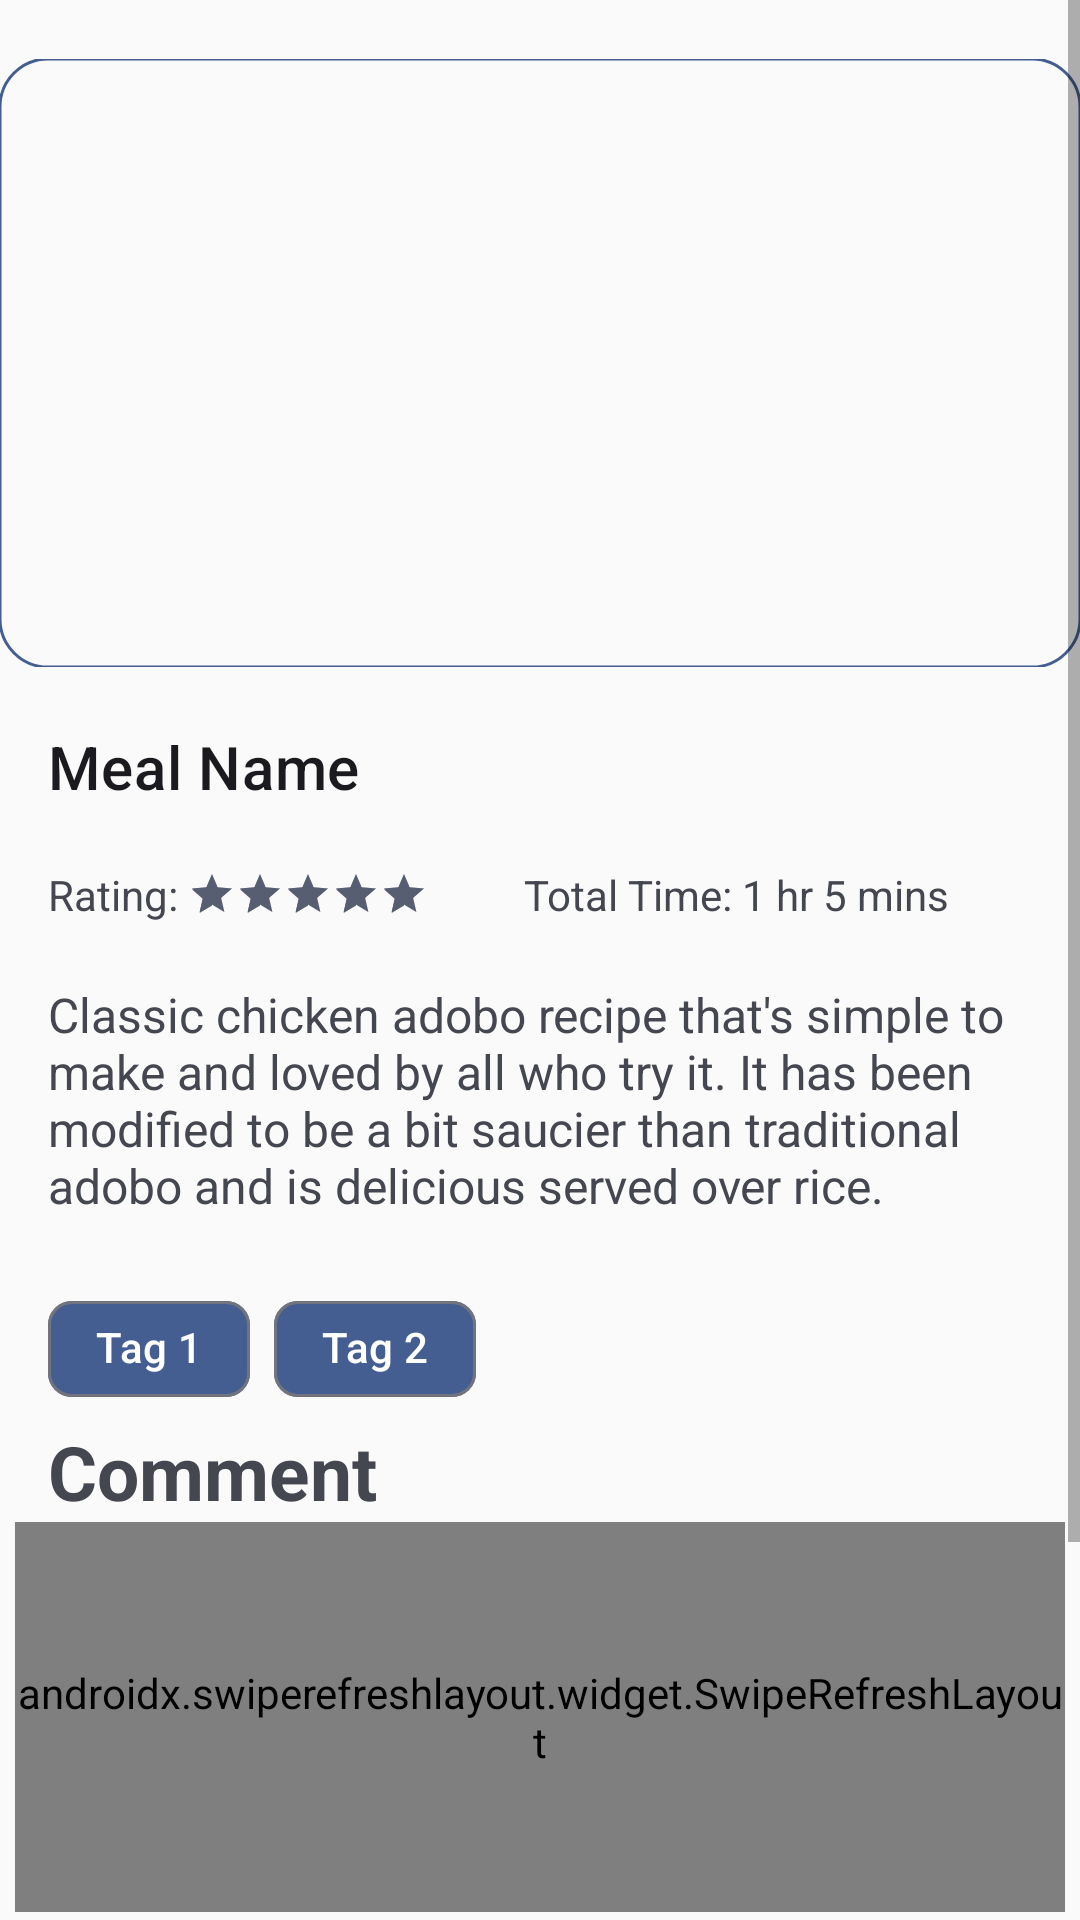

Produce the Android XML layout that renders to this screen, including the resource entries it uses.
<!-- AndroidManifest.xml: application theme Theme.Design.Light.NoActionBar -->
<!-- res/layout/recipe_meal_detail_layout.xml -->
<?xml version="1.0" encoding="utf-8"?>
<layout
    xmlns:android="http://schemas.android.com/apk/res/android"
    xmlns:app="http://schemas.android.com/apk/res-auto"
    xmlns:tools="http://schemas.android.com/tools"
    >
<ScrollView
    android:layout_width="match_parent"
    android:layout_height="match_parent"
    android:id="@+id/recipe_meal_detail_layout"
    >

    <androidx.constraintlayout.widget.ConstraintLayout
        android:layout_width="match_parent"
        android:layout_height="wrap_content"
        android:theme="@style/Theme.Material3.DynamicColors.DayNight.NoActionBar"
       >

        <com.google.android.material.imageview.ShapeableImageView
            android:id="@+id/imageView"
            android:layout_width="0dp"
            android:layout_height="0dp"
            android:scaleType="centerCrop"
            app:layout_constraintBottom_toTopOf="@+id/nameMeal"
            app:layout_constraintDimensionRatio="H,16:9"
            app:layout_constraintEnd_toEndOf="parent"
            app:layout_constraintStart_toStartOf="parent"
            app:layout_constraintTop_toTopOf="parent"
            app:shapeAppearanceOverlay="@style/CustomShapeAppearanceOverlay"
            app:strokeColor="?attr/colorPrimary"
            app:strokeWidth="1dp"
            tools:src="@tools:sample/backgrounds/scenic" />

        <TextView
            android:id="@+id/nameMeal"
            android:layout_width="0dp"
            android:layout_height="wrap_content"
            android:layout_marginStart="16dp"
            android:layout_marginEnd="16dp"
            android:layout_marginTop="0dp"
            android:text="Meal Name"
            android:textAppearance="?attr/textAppearanceHeadline6"
            app:layout_constraintBottom_toTopOf="@+id/totalTime"
            app:layout_constraintEnd_toEndOf="parent"
            app:layout_constraintStart_toStartOf="parent"
            app:layout_constraintTop_toBottomOf="@+id/imageView" />


        <RatingBar
            android:id="@+id/displayRatingBar"
            style="?android:attr/ratingBarStyleSmall"
            android:layout_width="wrap_content"
            android:layout_height="wrap_content"
            android:layout_marginEnd="16dp"
            android:isIndicator="true"
            android:numStars="5"
            android:rating="5"
            app:layout_constraintBottom_toTopOf="@+id/descriptionMeal"
            app:layout_constraintEnd_toStartOf="@+id/totalTime"
            app:layout_constraintStart_toEndOf="@+id/textView2"
            app:layout_constraintTop_toBottomOf="@+id/nameMeal" />

        <TextView
            android:id="@+id/totalTime"
            android:layout_width="0dp"
            android:layout_height="wrap_content"
            android:layout_marginStart="16dp"
            android:layout_marginEnd="16dp"
            android:text="Total Time: 1 hr 5 mins"
            app:layout_constraintBottom_toBottomOf="@+id/displayRatingBar"
            app:layout_constraintEnd_toEndOf="parent"
            app:layout_constraintStart_toEndOf="@+id/displayRatingBar"
            app:layout_constraintTop_toTopOf="@+id/displayRatingBar" />

        <TextView
            android:id="@+id/descriptionMeal"
            android:layout_width="0dp"
            android:layout_height="wrap_content"
            android:layout_marginStart="16dp"
            android:layout_marginTop="16dp"
            android:layout_marginEnd="16dp"
            android:text="Classic chicken adobo recipe that's simple to make and loved by all who try it. It has been modified to be a bit saucier than traditional adobo and is delicious served over rice."
            android:textSize="16sp"
            app:layout_constraintBottom_toTopOf="@+id/chipGroup"
            app:layout_constraintEnd_toEndOf="parent"
            app:layout_constraintStart_toStartOf="parent"
            app:layout_constraintTop_toBottomOf="@+id/totalTime" />

        <com.google.android.material.chip.ChipGroup
            android:id="@+id/chipGroup"
            android:layout_width="0dp"
            android:layout_height="wrap_content"
            android:layout_marginStart="16dp"
            android:layout_marginTop="16dp"
            android:layout_marginEnd="16dp"
            app:chipSpacingHorizontal="8dp"
            app:layout_constraintBottom_toTopOf="@+id/swipe_layout"
            app:layout_constraintEnd_toEndOf="parent"
            app:layout_constraintStart_toStartOf="parent"
            app:layout_constraintTop_toBottomOf="@+id/descriptionMeal">

            <com.google.android.material.chip.Chip
                android:id="@+id/category"
                android:layout_width="wrap_content"
                android:layout_height="wrap_content"
                app:layout_constrainedWidth="true"
                android:text="Tag 1"
                android:textColor="@color/white"
                app:chipBackgroundColor="?attr/colorPrimary" />



            <com.google.android.material.chip.Chip
                android:id="@+id/cuisine"
                android:layout_width="wrap_content"
                android:layout_height="wrap_content"
                app:layout_constrainedWidth="true"
                android:text="Tag 2"
                android:textColor="@color/white"
                android:textStyle="bold"
                app:chipBackgroundColor="?attr/colorPrimary" />

        </com.google.android.material.chip.ChipGroup>


        <androidx.swiperefreshlayout.widget.SwipeRefreshLayout
            android:id="@+id/swipe_layout"
            android:layout_marginStart="5dp"
            android:layout_marginEnd="5dp"
            android:layout_marginTop="30dp"
            android:layout_width="match_parent"
            android:layout_height="130dp"
            android:orientation="vertical"
            app:layout_constraintBottom_toTopOf="@+id/limearComment"
            app:layout_constraintEnd_toEndOf="parent"
            app:layout_constraintStart_toStartOf="parent"
            app:layout_constraintTop_toBottomOf="@+id/chipGroup"
            app:layout_constraintVertical_bias="0.5">

            <androidx.fragment.app.FragmentContainerView
                android:id="@+id/fragment_container_comment"
                android:layout_width="0dp"
                android:layout_height="0dp"
                android:paddingTop="5dp"
                android:paddingBottom="5dp"
                android:background="@drawable/input_coment"

               />
        </androidx.swiperefreshlayout.widget.SwipeRefreshLayout>

        <LinearLayout
            android:id="@+id/limearComment"
            android:layout_width="0dp"
            android:layout_height="wrap_content"
            android:orientation="vertical"
            android:layout_marginTop="16dp"
            app:layout_constraintBottom_toBottomOf="parent"
            app:layout_constraintEnd_toEndOf="parent"
            app:layout_constraintStart_toStartOf="parent"
            app:layout_constraintTop_toBottomOf="@+id/swipe_layout">

            <LinearLayout
                android:layout_width="match_parent"
                android:layout_height="wrap_content"
                android:orientation="horizontal">
                <TextView
                    android:layout_width="wrap_content"
                    android:layout_height="wrap_content"
                    android:text="@string/evaluate_rating"
                    android:textSize="25dp"
                    android:layout_marginStart="16dp"
                    android:textStyle="bold"
                    android:layout_marginTop="0dp"
                    />

                <RatingBar
                    android:id="@+id/ratingBar"
                    style="?android:attr/ratingBarStyleIndicator"
                    android:layout_width="wrap_content"
                    android:layout_height="wrap_content"
                    android:isIndicator="false"
                    android:numStars="5"
                    android:rating="5" />
            </LinearLayout>



            <LinearLayout
                android:layout_width="match_parent"
                android:layout_height="wrap_content"
                android:orientation="horizontal"
                android:layout_marginTop="16dp"
                android:layout_marginBottom="20dp">

                <com.google.android.material.textfield.TextInputLayout
                    android:id="@+id/commentInputLayout"
                    style="@style/Widget.MaterialComponents.TextInputLayout.OutlinedBox"
                    android:layout_width="0dp"
                    android:layout_height="wrap_content"
                    android:layout_marginStart="16dp"
                    android:layout_marginEnd="8dp"
                    android:layout_weight="1"
                    >

                    <com.google.android.material.textfield.TextInputEditText
                        android:id="@+id/commentEditText"
                        android:layout_width="match_parent"
                        android:layout_height="wrap_content"
                        android:hint="@string/add_a_comment"
                        android:inputType="text"
                        />
                </com.google.android.material.textfield.TextInputLayout>

                <com.google.android.material.button.MaterialButton
                    android:id="@+id/sendButton"
                    android:layout_width="wrap_content"
                    android:layout_height="wrap_content"
                    android:layout_marginEnd="16dp"
                    android:layout_marginBottom="16dp"
                    android:text="@string/comment"
                    android:background="@drawable/input_3"
                    />
            </LinearLayout>
        </LinearLayout>

        <TextView
            android:id="@+id/textView2"
            android:layout_width="wrap_content"
            android:layout_height="wrap_content"
            android:text="Rating: "
            android:layout_marginStart="16dp"
            app:layout_constraintBottom_toTopOf="@+id/descriptionMeal"
            app:layout_constraintStart_toStartOf="parent"
            app:layout_constraintTop_toBottomOf="@+id/nameMeal" />

        <TextView
            android:id="@+id/textView5"
            android:layout_width="0dp"
            android:layout_height="wrap_content"
            android:text="@string/comment_meal"
            android:textStyle="bold"
            android:textSize="25dp"
            android:layout_marginStart="16dp"
            app:layout_constraintBottom_toTopOf="@+id/swipe_layout"
            app:layout_constraintEnd_toEndOf="parent"
            app:layout_constraintStart_toStartOf="parent"
            app:layout_constraintTop_toBottomOf="@+id/chipGroup" />
    </androidx.constraintlayout.widget.ConstraintLayout>
</ScrollView>
</layout>
<!-- resources referenced by this layout -->
<resources>
  <color name="white">#FFFFFFFF</color>
  <!-- drawable input_3 (drawable) -->
  <?xml version="1.0" encoding="utf-8"?>
  <selector xmlns:android="http://schemas.android.com/apk/res/android">
      <item>
          <shape>
              <corners android:radius="50dp"/>
              <solid android:color="#FFF"/>
          </shape>
      </item>
  </selector>
  <!-- drawable input_coment (drawable) -->
  <?xml version="1.0" encoding="utf-8"?>
  <selector xmlns:android="http://schemas.android.com/apk/res/android">
      <item>
          <shape>
              <stroke android:color="#5C5B5B" android:width="3dp"/>
              <corners android:radius="20px"/>
  
          </shape>
      </item>
  </selector>
  <string name="add_a_comment">Add a comment...</string>
  <string name="comment">Comment</string>
  <string name="comment_meal">Comment</string>
  <string name="evaluate_rating">Evaluate:</string>
  <style name="CustomShapeAppearanceOverlay" parent="">
          <item name="cornerFamily">rounded</item>
          <item name="cornerSize">16dp</item>
      </style>
</resources>
